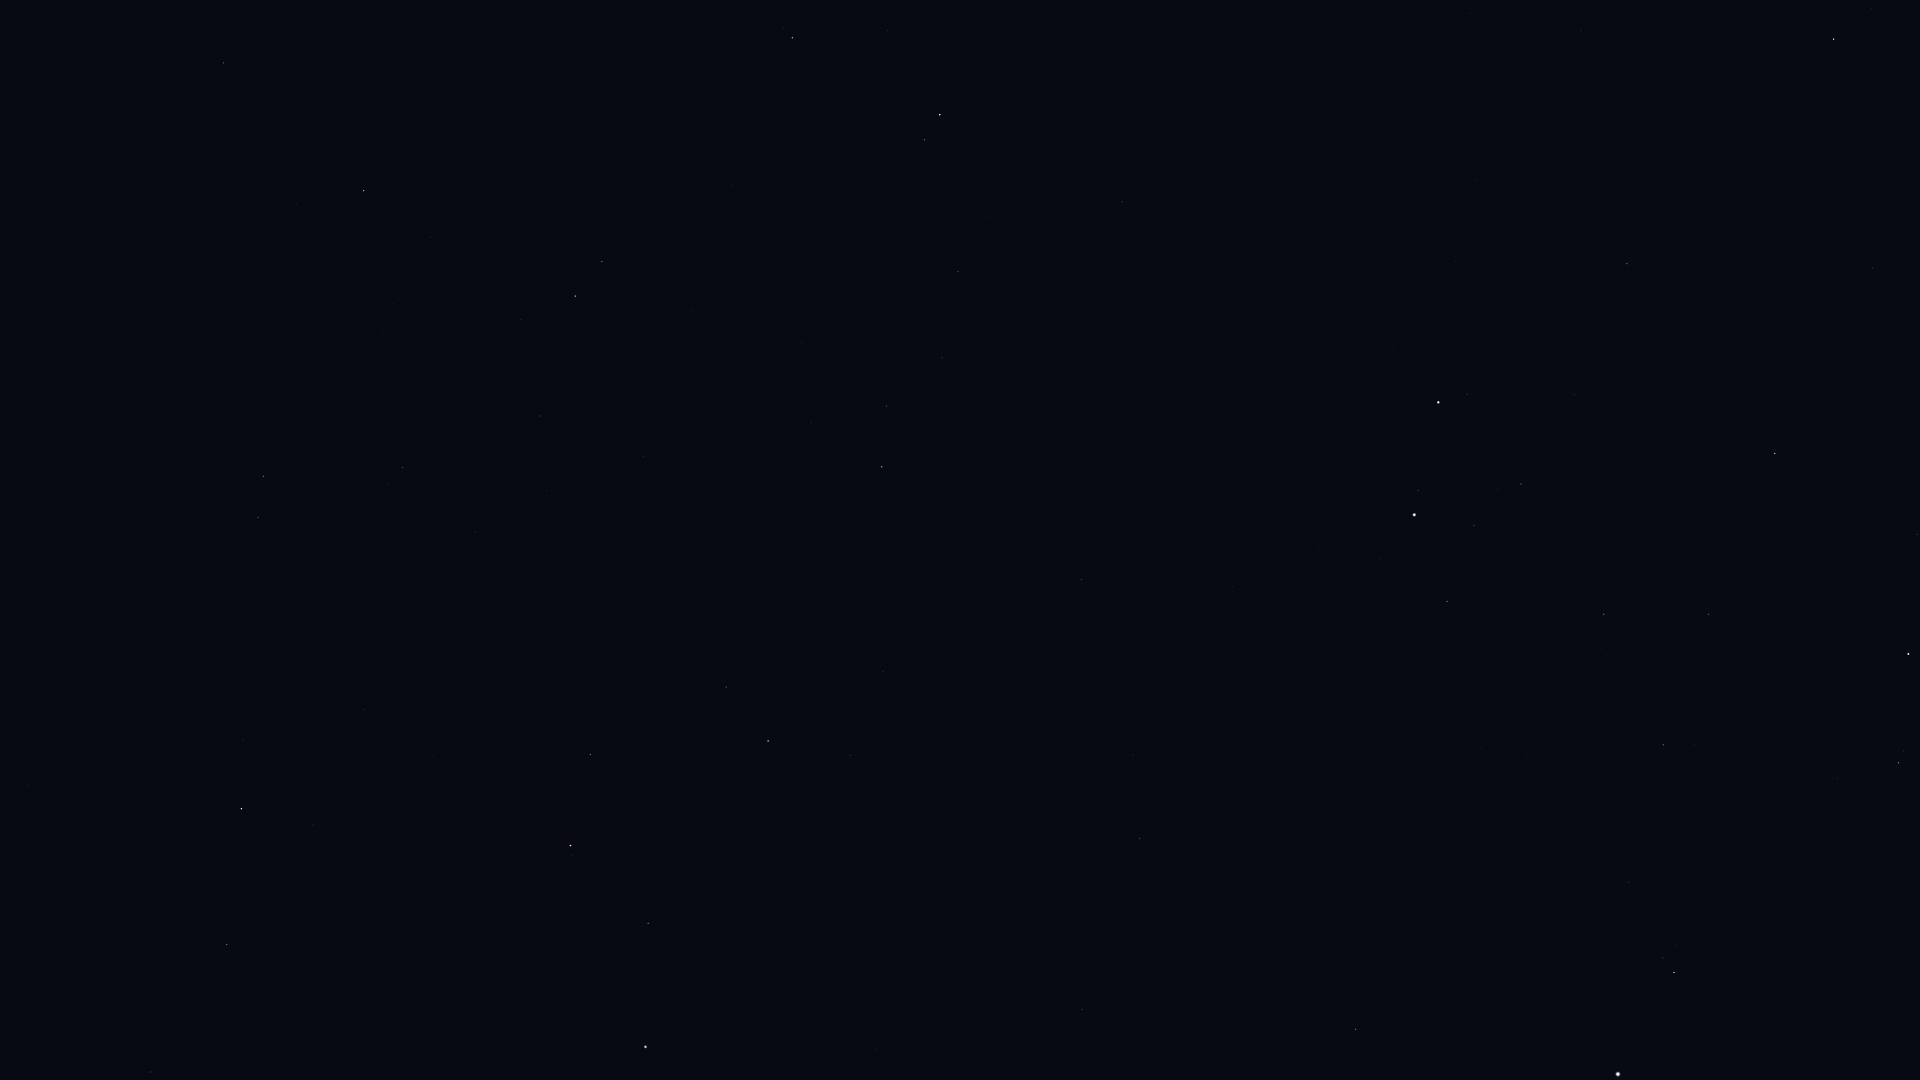

Source data for this figure (header and first rows):
Star_ID, Name, X, Y
28380, Mahasim, 1834, 39
30860, Lucilinburhuc, 1676, 85
30883, HIP 30883, 1917, 534
31681, HIP 31681, 1909, 654
32246, HIP 32246, 1775, 453
32362, HIP 32362, 1899, 763
32916, Nervia, 1550, 98
33018, HIP 33018, 1627, 264
34088, HIP 34088, 1709, 614
34693, HIP 34693, 1575, 395
35350, HIP 35350, 1663, 745
35550, HIP 35550, 1604, 614
36046, HIP 36046, 1521, 484
36188, Gomeisa, 1674, 972
36850, Castor, 1439, 402
36962, HIP 36962, 1474, 525
37279, Procyon, 1618, 1074
37740, HIP 37740, 1447, 601
37826, Pollux, 1414, 515
40167, Tegmine, 1334, 811
40526, Tarf, 1356, 1029
40843, HIP 40843, 1233, 587
40881, Piautos, 1249, 665
41075, Alsciaukat, 1122, 202
42446, Gakyid, 1196, 962
42556, Meleph, 1158, 799
42806, Asellus Borealis, 1133, 755
42911, Asellus Australis, 1140, 838
43587, Copernicus, 1052, 596
43674, Stribor, 1026, 481
44066, Acubens, 1082, 1009
44127, Talitha, 940, 115
44248, HIP 44248, 958, 272
44471, Alkaphrah, 925, 140
44700, HIP 44700, 942, 358
44946, Nahn, 981, 764
45688, HIP 45688, 887, 406
45860, HIP 45860, 882, 467
46471, Intercrus, 820, 191
46750, Alterf, 851, 755
46952, HIP 46952, 811, 423
47087, Illyrian, 806, 464
48455, Rasalas, 726, 687
49593, HIP 49593, 644, 457
49669, Regulus, 646, 1047
50335, Adhafera, 590, 755
50372, Tania Borealis, 602, 262
50583, Algieba, 571, 846
50801, Tania Australis, 575, 296
51233, HIP 51233, 540, 416
53229, Praecipua, 403, 467
53721, Chalawan, 393, 304
54539, HIP 54539, 364, 191
54872, Zosma, 242, 809
54879, Chertan, 227, 944
55219, Alula Borealis, 264, 476
56508, Formosa, 110, 793
57399, Taiyangshou, 224, 63
